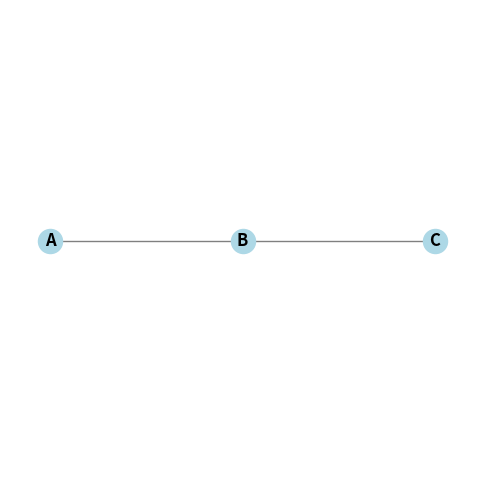

The script that saved this image:
# ruff: noqa: N806
import matplotlib.pyplot as plt
import networkx as nx


def example() -> None:
    # Create an empty graph
    G: nx.Graph[str] = nx.Graph()

    # Adding nodes
    G.add_node("A")
    G.add_node("B")
    G.add_node("C")

    # Adding edges
    G.add_edge("A", "B")
    G.add_edge("B", "C")

    # Set positions of nodes
    positions = {
        "A": (0, 0.5),
        "B": (1, 0.5),
        "C": (2, 0.5),
    }

    # Draw the graph
    plt.figure(figsize=(6, 6))  # pyright: ignore[reportUnknownMemberType, reportUndefinedVariable]
    nx.draw_networkx(G, pos=positions, with_labels=True, font_weight="bold", node_color="lightblue", edge_color="gray")
    plt.axis("off")  # pyright: ignore[reportUnknownMemberType]
    plt.show()  # pyright: ignore[reportUnknownMemberType]


def main() -> None:
    example()


if __name__ == "__main__":
    main()
